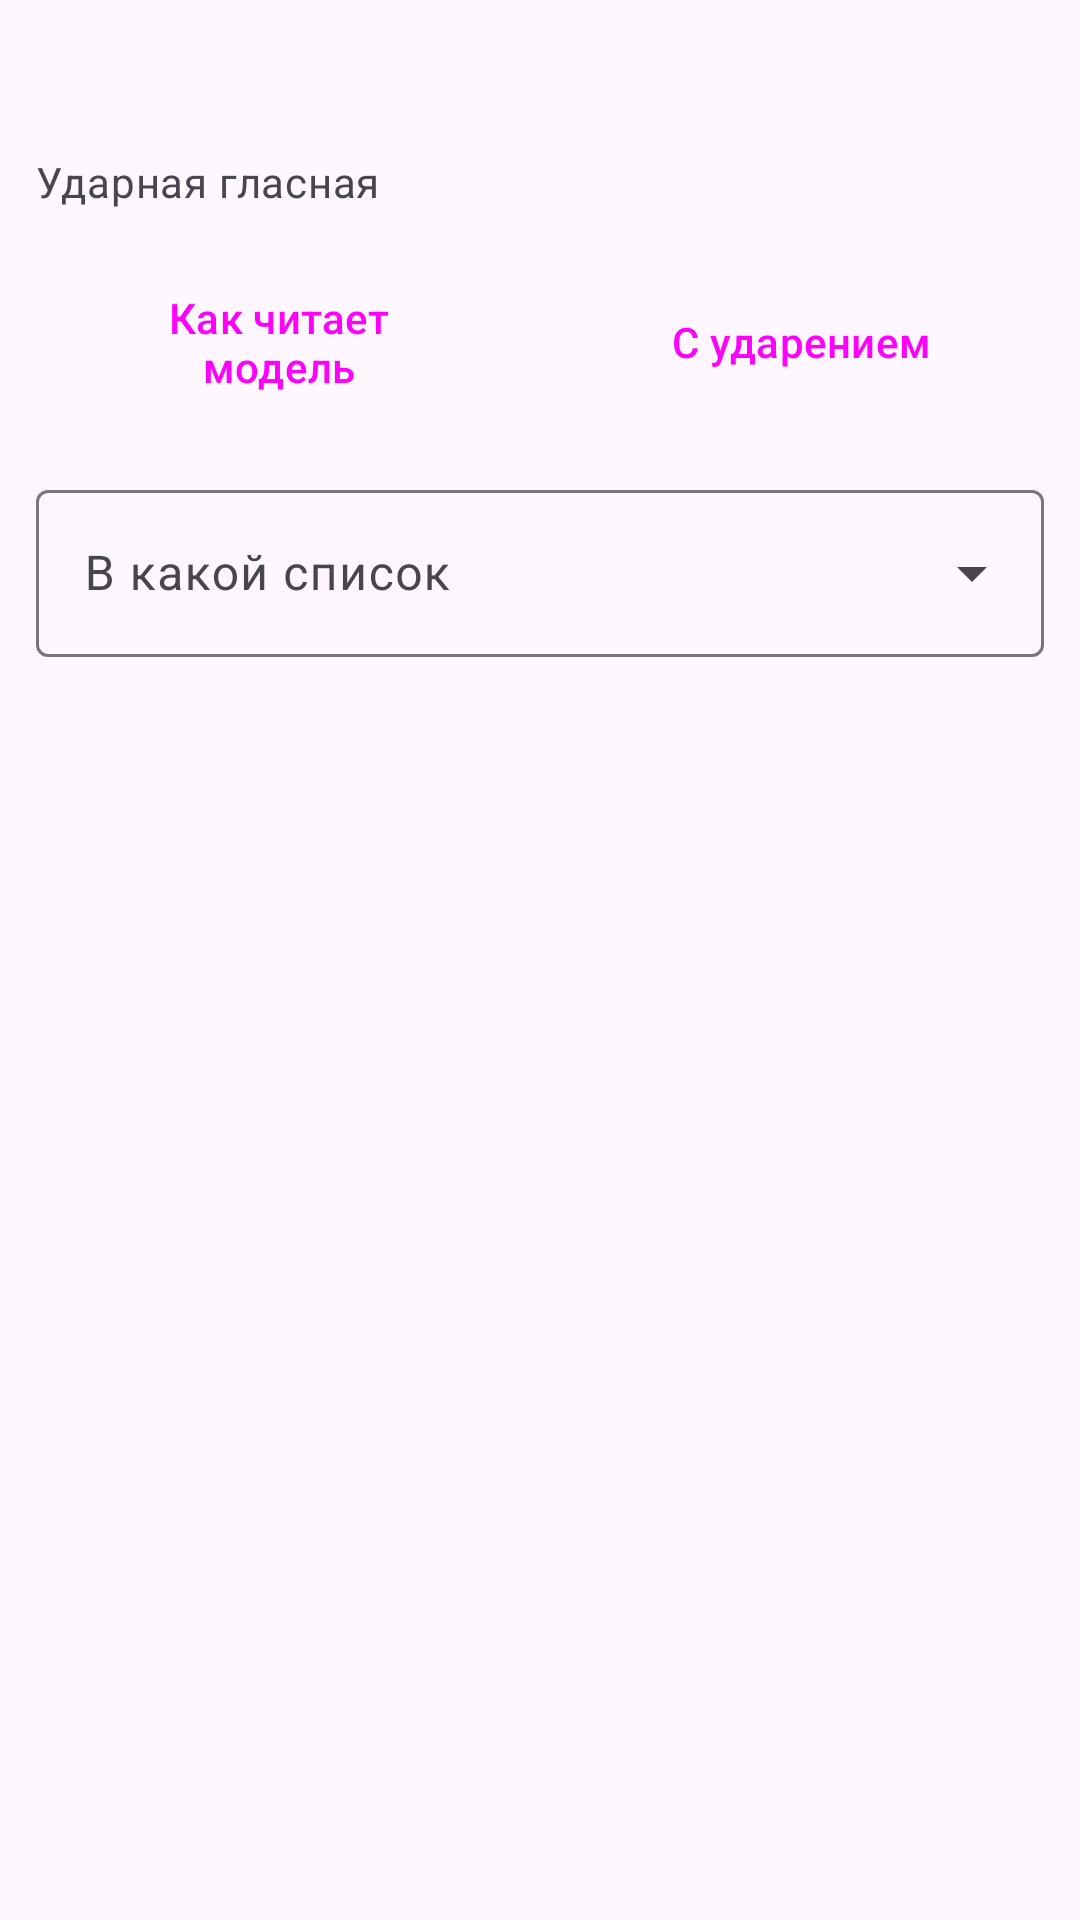

This screen was rendered from an Android layout file. Write that file and the resources it references.
<!-- AndroidManifest.xml: application theme Theme.RuVoice -->
<!-- res/layout/dialog_audit.xml -->
<?xml version="1.0" encoding="utf-8"?>
<ScrollView xmlns:android="http://schemas.android.com/apk/res/android"
    xmlns:app="http://schemas.android.com/apk/res-auto"
    android:layout_width="match_parent"
    android:layout_height="wrap_content">
<LinearLayout
    android:orientation="vertical"
    android:paddingHorizontal="12dp"
    android:paddingTop="8dp"
    android:layout_width="match_parent"
    android:layout_height="wrap_content">

    <TextView
        android:id="@+id/context"
        android:layout_width="match_parent"
        android:layout_height="wrap_content"
        android:textAppearance="?attr/textAppearanceBodyMedium"
        android:textColor="?attr/colorOnSurfaceVariant" />

    <com.google.android.material.button.MaterialButtonToggleGroup
        android:id="@+id/mode"
        android:layout_width="match_parent"
        android:layout_height="wrap_content"
        android:layout_marginTop="12dp"
        app:singleSelection="true"
        app:selectionRequired="true">
        <Button
            android:id="@+id/modeStress"
            style="?attr/materialButtonOutlinedStyle"
            android:layout_width="0dp"
            android:layout_weight="1"
            android:layout_height="wrap_content"
            android:text="@string/audit_mode_stress" />
        <Button
            android:id="@+id/modeReplace"
            style="?attr/materialButtonOutlinedStyle"
            android:layout_width="0dp"
            android:layout_weight="1"
            android:layout_height="wrap_content"
            android:text="@string/audit_mode_replace" />
    </com.google.android.material.button.MaterialButtonToggleGroup>

    <com.google.android.material.textfield.TextInputLayout
        android:id="@+id/valueLayout"
        style="@style/Widget.Material3.TextInputLayout.OutlinedBox"
        android:layout_width="match_parent"
        android:layout_height="wrap_content"
        android:layout_marginTop="12dp"
        android:visibility="gone"
        android:hint="@string/replace_value"
        app:helperText="@string/audit_replace_helper"
        app:endIconMode="custom"
        app:endIconDrawable="@drawable/ic_play"
        app:endIconContentDescription="@string/preview">
        <com.google.android.material.textfield.TextInputEditText
            android:id="@+id/value"
            android:layout_width="match_parent"
            android:layout_height="wrap_content"
            android:inputType="text" />
    </com.google.android.material.textfield.TextInputLayout>

    
    <TextView
        android:id="@+id/chipsLabel"
        style="@style/SectionHint"
        android:layout_marginTop="12dp"
        android:layout_marginBottom="0dp"
        android:text="@string/stress_vowel" />

    <com.google.android.material.chip.ChipGroup
        android:id="@+id/chips"
        android:layout_width="match_parent"
        android:layout_height="wrap_content"
        android:layout_marginTop="4dp"
        app:singleSelection="true"
        app:selectionRequired="true" />

    
    <LinearLayout
        android:id="@+id/listenRow"
        android:orientation="horizontal"
        android:layout_width="match_parent"
        android:layout_height="wrap_content"
        android:layout_marginTop="12dp">
        <Button
            android:id="@+id/listenModel"
            style="@style/Widget.Material3.Button.TonalButton"
            android:layout_width="0dp"
            android:layout_weight="1"
            android:layout_height="match_parent"
            android:layout_marginEnd="6dp"
            android:text="@string/listen_as_model" />
        <Button
            android:id="@+id/listenStressed"
            style="@style/Widget.Material3.Button.TonalButton"
            android:layout_width="0dp"
            android:layout_weight="1"
            android:layout_height="match_parent"
            android:layout_marginStart="6dp"
            android:text="@string/listen_stressed" />
    </LinearLayout>

    <com.google.android.material.textfield.TextInputLayout
        style="@style/Widget.Material3.TextInputLayout.OutlinedBox.ExposedDropdownMenu"
        android:layout_width="match_parent"
        android:layout_height="wrap_content"
        android:layout_marginTop="16dp"
        android:hint="@string/audit_target">
        <com.google.android.material.textfield.MaterialAutoCompleteTextView
            android:id="@+id/target"
            android:layout_width="match_parent"
            android:layout_height="wrap_content"
            android:inputType="none"
            android:saveEnabled="false" />
    </com.google.android.material.textfield.TextInputLayout>
</LinearLayout>
</ScrollView>
<!-- resources referenced by this layout -->
<resources>
  <!-- drawable ic_play (drawable) -->
  <vector xmlns:android="http://schemas.android.com/apk/res/android"
      android:width="24dp" android:height="24dp"
      android:viewportWidth="24" android:viewportHeight="24"
      android:tint="?attr/colorControlNormal">
      <path android:fillColor="@android:color/white" android:pathData="M8,5v14l11,-7z" />
  </vector>
  <string name="audit_mode_replace">Замена</string>
  <string name="audit_mode_stress">Ударение</string>
  <string name="audit_replace_helper">Слово как надо читать: с «ё», с «+» перед ударной гласной</string>
  <string name="audit_target">В какой список</string>
  <string name="listen_as_model">Как читает модель</string>
  <string name="listen_stressed">С ударением</string>
  <string name="preview">Прослушать</string>
  <string name="replace_value">На что</string>
  <string name="stress_vowel">Ударная гласная</string>
  <style name="SectionHint">
          <item name="android:layout_width">match_parent</item>
          <item name="android:layout_height">wrap_content</item>
          <item name="android:layout_marginBottom">12dp</item>
          <item name="android:textAppearance">?attr/textAppearanceBodyMedium</item>
          <item name="android:textColor">?attr/colorOnSurfaceVariant</item>
      </style>
  <style name="Theme.RuVoice" parent="Theme.Material3.DayNight.NoActionBar">
          <item name="materialAlertDialogTheme">@style/ThemeOverlay.RuVoice.Dialog</item>
      </style>
  <style name="ThemeOverlay.RuVoice.Dialog" parent="ThemeOverlay.Material3.MaterialAlertDialog">
          <item name="android:windowMinWidthMinor">100%</item>
          <item name="alertDialogStyle">@style/RuVoice.Dialog</item>
      </style>
  <style name="RuVoice.Dialog" parent="MaterialAlertDialog.Material3">
          <item name="backgroundInsetStart">2dp</item>
          <item name="backgroundInsetEnd">2dp</item>
          <item name="backgroundInsetTop">16dp</item>
          <item name="backgroundInsetBottom">16dp</item>
      </style>
</resources>
